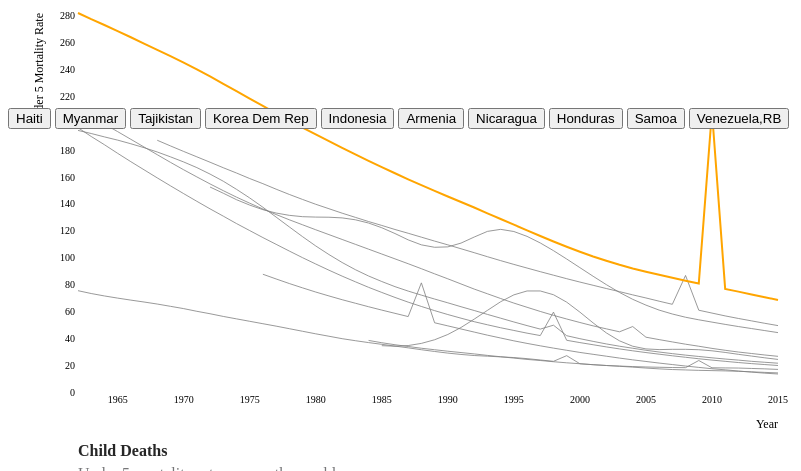
D3 v3 page, settled after 480 driven frames (8 s of simulated time); the page loaded 1 data file(s).


// ── js/line_chart.js


// setup the vis - borrowed and adapted from Halina's code

    var margin = {
    top: 50,
    right: 10,
    bottom: 70,
    left: 70
    };

    var width = 850;
    var height = 500;


    //Set up date formatting and years
    var dateFormat = d3.time.format("%Y");

    //Set up scales
    var xScale = d3.time.scale()
    .range([margin.left, width - margin.right - margin.left]);

    var yScale = d3.scale.linear()
    .range([margin.top, height - margin.bottom]);

    //Configure axis generators
    var xAxis = d3.svg.axis()
    .scale(xScale)
    .orient("bottom")
    .ticks(15)
    .tickFormat(function (d) {
        return dateFormat(d);
    })
    .innerTickSize(0);

    var yAxis = d3.svg.axis()
    .scale(yScale)
    .orient("left")
    .innerTickSize(0);

    //Configure line generator
    // each line dataset must have a d.year and a d.rate for this to work.
    var line = d3.svg.line()
    .x(function (d) {
        return xScale(dateFormat.parse(d.year));
    })
    .y(function (d) {
        return yScale(+d.rate);
    });


    //Create the empty SVG image
    var svg = d3.select("#vis")
    .append("svg")
    .attr("width", width)
    .attr("height", height);


function draw_lines(data) {

    var years = d3.keys(data[0]).slice(1, 55); //
    console.log(years);

    //Create a new, empty array to hold our restructured dataset
    var dataset = [];

    //Loop once for each row in data
    data.forEach(function (d, i) {

        var IMRs = [];

        years.forEach(function (y) { //Loop through all the years - and get the rates for this data element

            if (d[y]) { /// What we are checking is if the "y" value - the year string from our array, which would translate to a column in our csv file - is empty or not.

                IMRs.push({ //Add a new object to the new rates data array - for year, rate. These are OBJECTS that we are pushing onto the array
                    year: y,
                    rate: d[y], // this is the value for, for example, d["2004"]
                    Country: d.Country
                });
            }

        });
        dataset.push({ // At this point we are accessing one index of data from our original csv "data", above and we have created an array of year and rate data from this index. We then create a new object with the Country value from this index and the array that we have made from this index.
            country: d.Country,
            rates: IMRs // we just built this from the current index.
        });

    });

    //Uncomment to log the original data to the console
    //console.log(data);

    //Uncomment to log the newly restructured dataset to the console
    console.log(dataset);


    //Set scale domains - max and min of the years
    xScale.domain(
        d3.extent(years, function (d) {
            return dateFormat.parse(d);
        }));

    // max of rates to 0 (reversed, remember)
    yScale.domain([
        d3.max(dataset, function (d) {
            return d3.max(d.rates, function (d) {
                return +d.rate;
            });
        }),
        0
    ]);


    //Make a group for each country
    var groups = svg.selectAll("g.lines")
        .data(dataset)
        .enter()
        .append("g")
        .attr("class", "lines")
        .attr("id", function (d) {
            return d.country.replace(/\s/g, '_');
        });

    //Within each group, create a new line/path,
    //binding just the rates data to each one
    groups.selectAll("path")
        .data(function (d) { // because there's a group with data already...
            return [d.rates]; // it has to be an array for the line function
        })
        .enter()
        .append("path")
        .attr("class", "line")
        .attr("d", line)
        .classed("normal", true)
        .classed("focused", false); // gives gray color


    /*======================================================================
      Adding the Axes
    ======================================================================*/
    svg.append("g")
        .attr("class", "x axis")
        .attr("transform", "translate(0," + (height - margin.bottom) + ")")
        .call(xAxis)
        .append("text")
        .attr("x", width - margin.left - margin.right)
        .attr("y", margin.bottom / 3)
        .attr("dy", "1em")
        .style("text-anchor", "end")
        .attr("class", "label")
        .text("Year");

    svg.append("g")
        .attr("class", "y axis")
        .attr("transform", "translate(" + margin.left + ",0)")
        .call(yAxis)
        .append("text")
        .attr("transform", "rotate(-90)")
        .attr("x", -margin.top)
        .attr("y", -2*margin.left / 3)
        .attr("dy", "1em")
        .style("text-anchor", "end")
        .attr("class", "label")
        .text("Under 5 Mortality Rate");

}

    /*======================================================================
      Adding the Axes
    ======================================================================*/






// ── js/mfreeman_scroller.js

/**
 * scroller - handles the details
 * of figuring out which section
 * the user is currently scrolled
 * to.
 *
 */
function scroller() {
  var windowHeight;
  var container = d3.select('body');

  // Set height
  var height = $('.step:last').height()
  var marginBottom = parseInt($('.step:last').css('margin-bottom'))
  var newHeight = $(window).height() - height - marginBottom
  $('.step:last').height(newHeight)
  console.log('height ', height, ' new height ', newHeight)
  // event dispatcher
  var dispatch = d3.dispatch("active", "progress");

  // d3 selection of all the
  // text sections that will
  // be scrolled through
  var sections = null;

  // array that will hold the
  // y coordinate of each section
  // that is scrolled through
  var sectionPositions = [];
  var currentIndex = -1;
  // y coordinate of
  var containerStart = 0;

  /**
   * scroll - constructor function.
   * Sets up scroller to monitor
   * scrolling of els selection.
   *
   * @param els - d3 selection of
   *  elements that will be scrolled
   *  through by user.
   */
  function scroll(els) {
    sections = els;
    // when window is scrolled call
    // position. When it is resized
    // call resize.
    d3.select(window)
      .on("scroll.scroller", position)
      .on("resize.scroller", resize);

    // manually call resize
    // initially to setup
    // scroller.
    resize();

    // hack to get position
    // to be called once for
    // the scroll position on
    // load.
    d3.timer(function() {
      position();
      return true;
    });
  }

  /**
   * resize - called initially and
   * also when page is resized.
   * Resets the sectionPositions
   *
   */
  function resize() {
    // sectionPositions will be each sections
    // starting position relative to the top
    // of the first section.
    sectionPositions = [];
    var startPos;
    sections.each(function(d,i) {
      var top = this.getBoundingClientRect().top;
      if(i === 0) {
        startPos = top;
      }
      sectionPositions.push(top - startPos);
    });
    containerStart = container.node().getBoundingClientRect().top + window.pageYOffset;
  }

  /**
   * position - get current users position.
   * if user has scrolled to new section,
   * dispatch active event with new section
   * index.
   *
   */
  function position() {
    var pos = window.pageYOffset - 50 - containerStart;
    var sectionIndex = d3.bisect(sectionPositions, pos);
    sectionIndex = Math.min(sections.size() - 1, sectionIndex);

    if (currentIndex !== sectionIndex) {
      dispatch.active(sectionIndex);
      currentIndex = sectionIndex;
    }

    var prevIndex = Math.max(sectionIndex - 1, 0);
    var prevTop = sectionPositions[prevIndex];
    var progress = (pos - prevTop) / (sectionPositions[sectionIndex] - prevTop);
    dispatch.progress(currentIndex, progress);
  }

  /**
   * container - get/set the parent element
   * of the sections. Useful for if the
   * scrolling doesn't start at the very top
   * of the page.
   *
   * @param value - the new container value
   */
  scroll.container = function(value) {
    if (arguments.length === 0) {
      return container;
    }
    container = value;
    return scroll;
  };

  // Update function
  scroll.update = function(action) {
    if (arguments.length === 0) {
      return update;
    }
    scroll.on('active', function(index) {
      // highlight current step text
      d3.selectAll('.step')
        .style('opacity',  function(d,i) { return i == index ? 1 : 0; });
      action(index)
  });
    return scroll;
  };

  // 

  // allows us to bind to scroller events
  // which will interally be handled by
  // the dispatcher.
  d3.rebind(scroll, dispatch, "on");

  return scroll;
}



// ── js/scroller_settings.js
// Settings object

// For use with scroller_template.html and mfreeman_scroller.js.


// function to move a selection to the front/top, from
// https://gist.github.com/trtg/3922684
d3.selection.prototype.moveToFront = function() {
  return this.each(function(){
    this.parentNode.appendChild(this);
  });
};

var settings = {
  // could be used to save settings for styling things.
}

function focus_country(country) {
  console.log("in focus", country);
  // unfocus all, then focus one if given a name.
    d3.selectAll("path.line").classed("focused", false);
    if (country) {
        var country = country.replace(/\s/g, '_');
        var line = d3.select("g.lines#" + country + " path.line");
        line.classed("focused", true);
        line.moveToFront();
    }
}

// ******* Change the showX and showY function for some cases ********
var update = function(value) {
  var country = null;
  switch(value) {
    case 0:
      console.log("in case", value);
      country = null;
      
    case 1:
      console.log("in case 1");
      country = "Haiti";
      break;
    case 2:
      console.log("in case 2");
      country = "Myanmar";
      break;
    case 3:
      console.log("in case 3");
      country = "Tajikistan";
      break;
    case 4:
      console.log("in case 4");
      country = "Korea Dem Rep";
      break;
    case 5:
      console.log("in case 5");
      country = "Indonesia";
      break; 
    case 6:
      console.log("in case 6");
      country = "Armenia";
      break;    
    case 7:
      console.log("in case 7");
      country = "Nicaragua";
      break; 
    case 8:
      console.log("in case 8");
      country = "Honduras";
      break; 
    case 9:
      console.log("in case 9");
      country = "Samoa";
      break; 
    case 10:
      console.log("in case 10");
      country = "Venezuela,RB";
      break;        
        
    default:
      focus_country(country);
      break;
  }
  focus_country(country); // this applies a highlight on a country.
}
// setup scroll functionality

 d3.select("button#Haiti").on("click", function() {
  console.log("Haiti");
  focus_country("Haiti");
  //update(case 1);
  d3.select("section#step1").style("display", "inline-block");
})

var data = []; // make this global

function display(error, mydata) {
  if (error) {
    console.log(error);
  } else {
    console.log(data);
    data = mydata; // assign to global

    draw_lines(data);

    var scroll = scroller()
      .container(d3.select('#graphic'));

    // pass in .step selection as the steps
    scroll(d3.selectAll('.step'));

    // Pass the update function to the scroll object
    scroll.update(update)
  }
}

queue()
  //.defer(d3.csv, "data/median-U5MRbyCountry.csv")
  .defer(d3.csv, "data/timeline.csv")
  .await(display);



### data: data/timeline.csv, 3435 bytes — head not shown